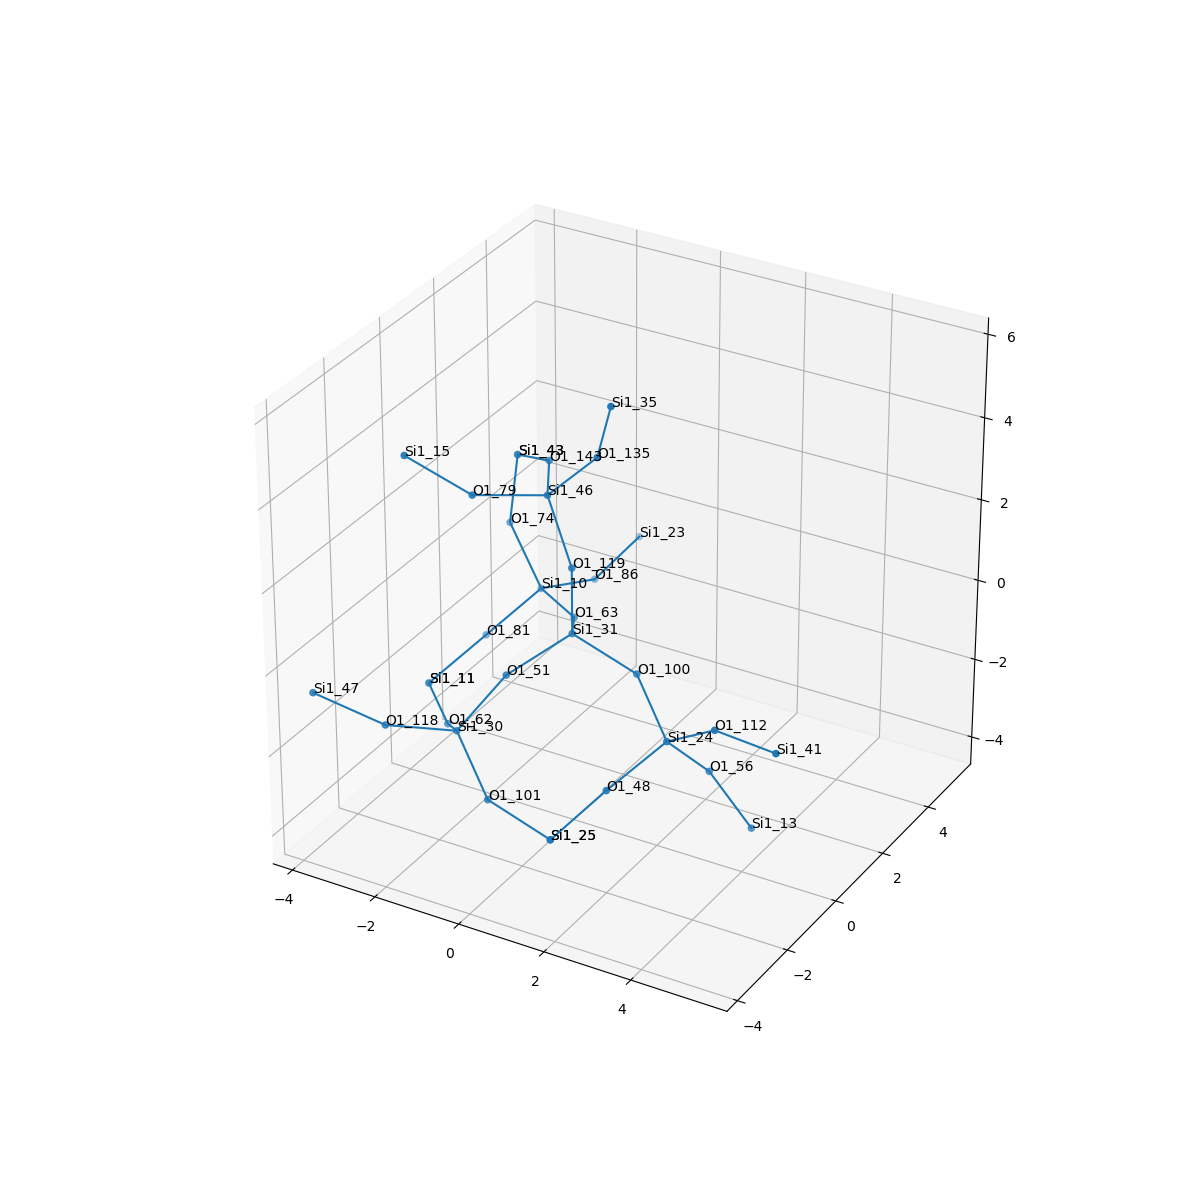

Values plotted in this chart, from the file beside it:
, neighbor_num, isite, atom, x, y, z, front_index
0, 0, 31, Si1, 0.0, 0.0, 0.0, 
1, 1, 63, O1, -0.7555, 1.313, -0.5406, 0.0
2, 1, 119, O1, -2.220446049250313e-16, 0.0, 1.61, 0.0
3, 1, 100, O1, 1.52, 5.551115123125783e-17, -0.5338, 0.0
4, 1, 51, O1, -0.7566, -1.316, -0.5364, 0.0
5, 2, 10, Si1, -2.094, 2.197, -0.6893, 1.0
6, 2, 46, Si1, -0.7349, 0.2869, 3.014, 2.0
7, 2, 24, Si1, 2.634, -0.7019, -1.46, 3.0
8, 2, 30, Si1, -1.519, -2.008, -1.774, 4.0
9, 3, 74, O1, -2.868, 2.243, 0.7208, 5.0
10, 3, 86, O1, -1.699, 3.691, -1.137, 5.0
11, 3, 81, O1, -3.049, 1.539, -1.805, 5.0
12, 3, 143, O1, -1.548, 1.673, 2.922, 6.0
13, 3, 79, O1, -1.753, -0.9149, 3.341, 6.0
14, 3, 135, O1, 0.3697, 0.3898, 4.181, 6.0
15, 3, 56, O1, 3.048, 0.3, -2.649, 7.0
16, 3, 48, O1, 2.035, -2.06, -2.084, 7.0
17, 3, 112, O1, 3.929, -1.047, -0.5687, 7.0
18, 3, 62, O1, -2.444, -0.9194, -2.513, 8.0
19, 3, 118, O1, -2.433, -3.217, -1.233, 8.0
20, 3, 101, O1, -0.4349, -2.584, -2.817, 8.0
21, 4, 43, Si1, -2.804, 2.472, 2.312, 9.0
22, 4, 23, Si1, -1.537, 5.263, -0.8252, 10.0
23, 4, 11, Si1, -3.616, 0.1855, -2.467, 11.0
24, 4, 43, Si1, -2.804, 2.472, 2.312, 12.0
25, 4, 15, Si1, -2.981, -1.47, 4.22, 13.0
26, 4, 35, Si1, 0.8729, 0.08348, 5.678, 14.0
27, 4, 13, Si1, 3.874, 0.607, -3.998, 15.0
28, 4, 25, Si1, 1.115, -2.71, -3.235, 16.0
29, 4, 41, Si1, 5.501, -1.375, -0.4438, 17.0
30, 4, 11, Si1, -3.616, 0.1855, -2.467, 18.0
31, 4, 47, Si1, -3.793, -3.756, -0.5585, 19.0
32, 4, 25, Si1, 1.115, -2.71, -3.235, 20.0
